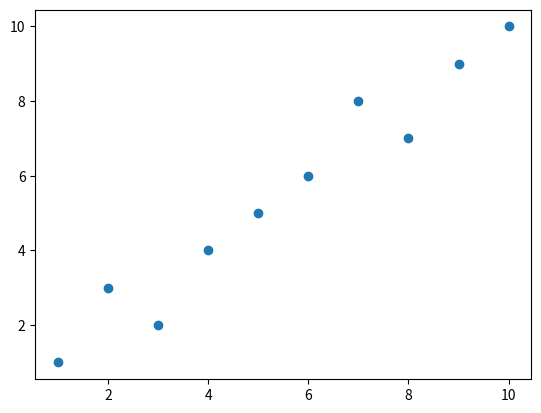
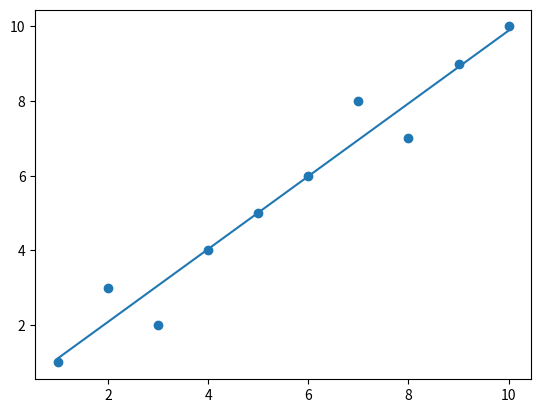

Write the Python code that produced these figures, in order.
import numpy as np
import matplotlib.pyplot as plt

x = np.arange(1,11)

y = [1,3,2,4,5,6,8,7,9,10]
y = np.array(y)

plt.scatter(x,y)
plt.show()

meanx = x.mean() 
meany = y.mean()
m = np.sum((x - meanx) * (y - meany))/np.sum((x-meanx)**2)
c = meany - m*meanx 

print(m,c)

predictedy = m*x+c
print(predictedy)

plt.scatter(x,y)
plt.plot(x,predictedy)
plt.show()
